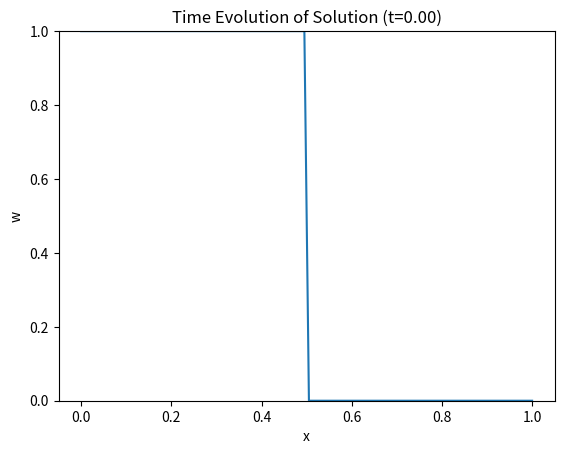

The matplotlib source for this figure:
import numpy as np
import matplotlib.pyplot as plt
from matplotlib.animation import FuncAnimation  


time = np.linspace(0, 1, 100)
x = np.linspace(0, 1, 100)
dt = time[1] - time[0]
dx = x[1] - x[0]
a = 1.0


def f(w):
    return a*w

F = np.zeros((len(time), len(x)))
w = np.zeros((len(time), len(x)))

def lax_wendroff(F,w,f):
    nu = dt/dx
    A = np.zeros((len(time), len(x)))
    for n in range(len(time)-1):
        for j in range(1, len(x)-1):            
            if w[n,j+1] != w[n,j]:
                A[n+1,j] = (f(w[n,j+1]) - f(w[n,j])) / (w[n,j+1] - w[n,j])
            else:
                A[n+1,j] = A[n,j]
            F[n+1,j] = (f(w[n,j+1])+ f(w[n,j]))/2 - nu/2 * A[n+1,j]**2 * (w[n,j+1] - w[n,j])
            w[n+1,j] = w[n,j] - nu * (F[n+1,j] - F[n+1,j-1])
    return F, w

# Initial condition: for example, a step function
w[0, :] = np.where(x < 0.5, 1.0, 0.0)

# Compute the solution
F, w = lax_wendroff(F, w, f)

# Set up the plot
fig, ax = plt.subplots()
line, = ax.plot(x, w[0, :])
ax.set_ylim(np.min(w), np.max(w))
ax.set_xlabel('x')
ax.set_ylabel('w')
ax.set_title('Time Evolution of Solution')

def update(frame):
    line.set_ydata(w[frame, :])
    ax.set_title(f'Time Evolution of Solution (t={time[frame]:.2f})')
    return line,

ani = FuncAnimation(fig, update, frames=len(time), interval=50, blit=True)
plt.show()


